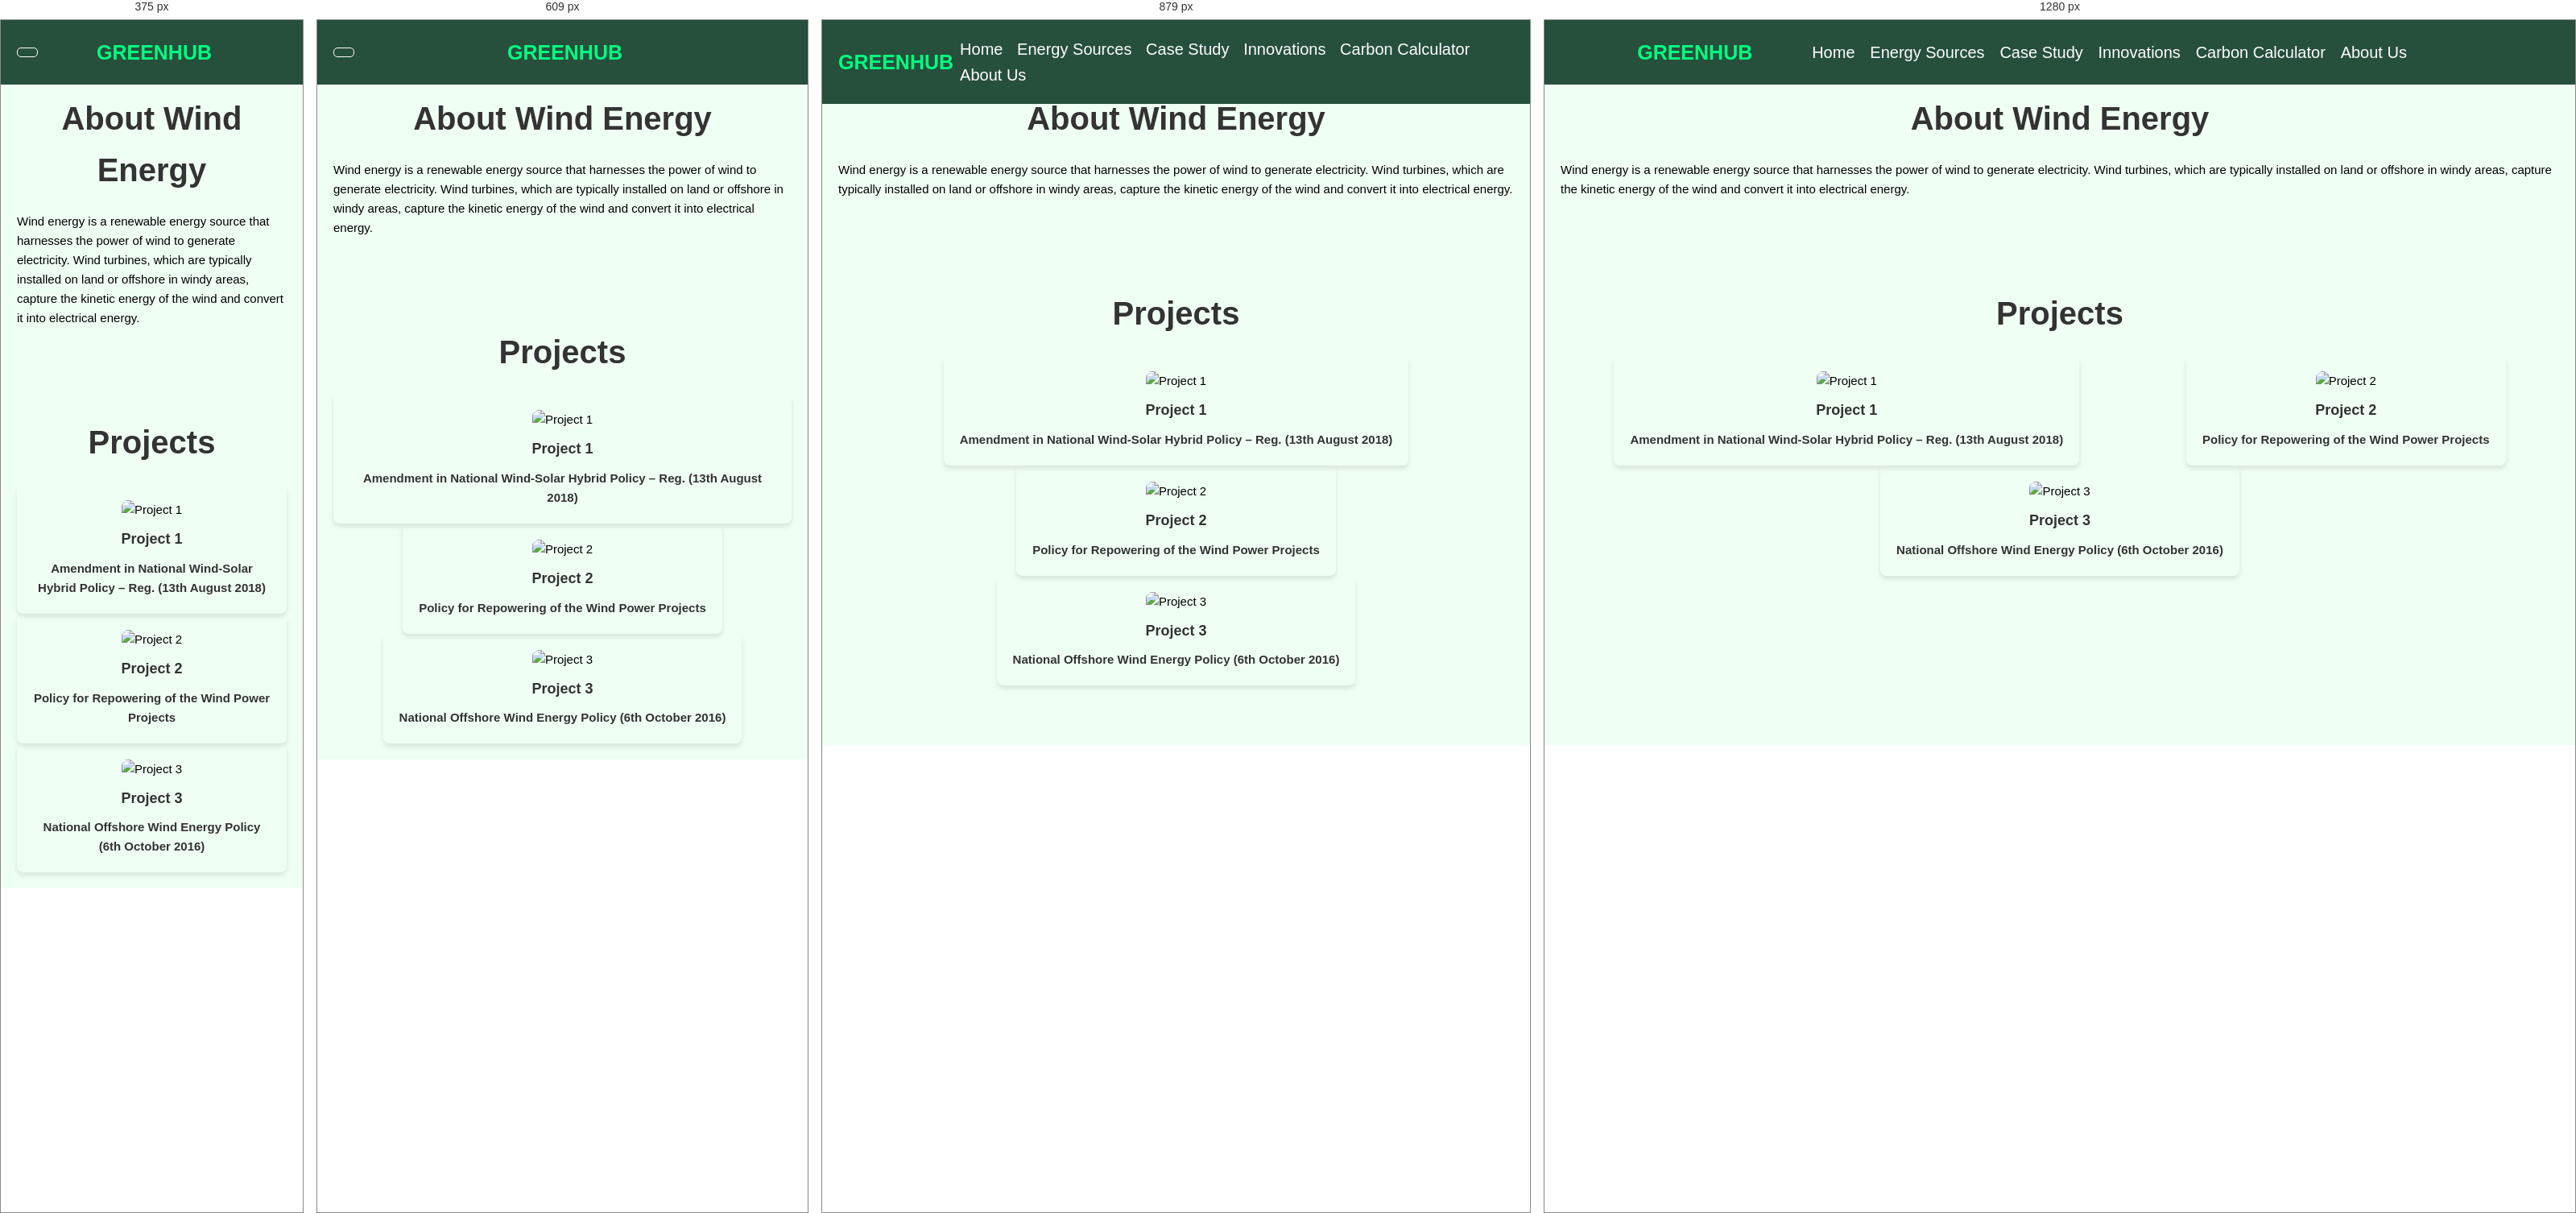
Rendered at 375 px, 609 px, 879 px and 1280 px, left to right.

<!-- file: wind.html -->
<!DOCTYPE html>
<html lang="en">
<head>
    <meta charset="UTF-8">
    <meta name="viewport" content="width=device-width, initial-scale=1.0">
    <title>Wind Energy Website</title>

    <link rel="stylesheet" href="navbar.css" class="style">

    <link rel="stylesheet" href="https://cdnjs.cloudflare.com/ajax/libs/font-awesome/6.5.1/css/all.min.css" integrity="sha512-DTOQO9RWCH3ppGqcWaEA1BIZOC6xxalwEsw9c2QQeAIftl+Vegovlnee1c9QX4TctnWMn13TZye+giMm8e2LwA==" crossorigin="anonymous" referrerpolicy="no-referrer" />

    <style>

* {
    margin: 0;
    padding: 0;
    box-sizing: border-box;
  }

  /* Body styles */
  body {
    font-family: Arial, sans-serif;
    background-color: hsl(131, 100%, 97%);
    line-height: 1.6;
  }


  /* Main content styles */
  section {
    padding: 20px;
    margin-top: 70px;
    font-size: 1.5rem;
  }

  section h2 {
    font-size: 4rem;
    text-align: center;
    margin-bottom: 20px;
    color: #333;
  }

  /* Project section styles */
  .project-container {
    display: flex;
    flex-wrap: wrap;
    justify-content: space-around;
    flex-wrap: wrap;
  }

  .project {
    padding: 20px;
    text-align: center;
    border-radius: 8px;
    box-shadow: 0 4px 6px rgba(0, 0, 0, 0.1); /* Add shadow effect */
    transition: transform 0.3s ease;
  }

  .project:hover {
    transform: translateY(-5px); /* Add hover effect */
  }

  .project img {
    max-width: 100%;
    height: auto;
    margin-bottom: 10px;
    border-radius: 8px;
  }

  .project h3 {
    font-size: 1.2em;
    margin-bottom: 10px;
    color: #333;
  }

  .project p {
    color: #666;
  }
  .project p a{
    color: #333;
  }
 </style>
</head>
<body>
  <header>

    <div id="menu-bar" class="fas fa-bars"></div>

    <a href="#" class="logo">GreenHub</a>
    <nav class="navbar">
        <a href="index.html#home">Home</a>
        <a href="index.html#sources">Energy Sources</a>
        <a href="./case_study.html">Case Study</a>
        <a href="index.html#techno">Innovations</a>
        <a href="calculator.html">Carbon Calculator</a>
        <a href="./about.html">About us</a>
    </nav>
    <div class="icons">
        <i class="fas fa-search" id="search-btn"></i>
    </div>

    <form action="" class="search-bar-container">
        <input type="search" id="search-bar" placeholder="search here....">
        <label for="search bar" class="fas fa-search"></label>
    </form>
</header>

    <section id="about">
        <h2>About Wind Energy</h2>
        <p>Wind energy is a renewable energy source that harnesses the power of wind to generate electricity. Wind turbines, which are typically installed on land or offshore in windy areas, capture the kinetic energy of the wind and convert it into electrical energy.</p>
    </section>

    <section id="projects">
        <h2>Projects</h2>
        <div class="project-container">
            <div class="project">
                <img src="7.webp" alt="Project 1">
                <h3>Project 1</h3>
                <p><b><a href="https://cdnbbsr.s3waas.gov.in/s3716e1b8c6cd17b771da77391355749f3/uploads/2022/12/2022122076-1.pdf">Amendment in National Wind-Solar Hybrid Policy – Reg. (13th August 2018)</a></b></p>
            </div>
            <div class="project">
                <img src="8.webp" alt="Project 2">
                <h3>Project 2</h3>
                <p><b><a href="https://cdnbbsr.s3waas.gov.in/s3716e1b8c6cd17b771da77391355749f3/uploads/2023/12/202312131874296229.pdf">Policy for Repowering of the Wind Power Projects</a></b></p>
            </div>
            <div class="project">
                <img src="9.avif" alt="Project 3">
                <h3>Project 3</h3>
                <p><b><a href="https://cdnbbsr.s3waas.gov.in/s3716e1b8c6cd17b771da77391355749f3/uploads/2022/12/2022122033.pdf">National Offshore Wind Energy Policy (6th October 2016)</a></b></p>
            </div>
        </div>
    </section>
      <script src="script.js"></script>
</body>
</html>


/* @media block from navbar.css */
@media(max-width:1200px){
    header{
        font-size: 55%;
    }
}

/* @media block from navbar.css */
@media (max-width:991px){
    header{
        font-size: 40%;
        padding: 2rem;
    }
    section{
        padding: 5rem;
    }
}

/* @media block from navbar.css */
@media (max-width:768px){
    #menu-bar{
        display: initial;
    }
    header .navbar{
         position: absolute;
         top: 100%;right:0;left:0;
        background: var(--alice-blue);
        border-top: .1rem solid rgba(255,255,255,.2);
        padding: 1rem 2rem;
        clip-path: polygon(0 0,100% 0,100% 0,0 0);
    }
    header .navbar.active{
        clip-path: polygon(0 0,100% 0,100% 100%,0 100%);
    }

    header .navbar a{
        display: block;
        border-radius: .5rem;
        padding: 1.5rem;
        margin: 1.5rem 0;
        background: var(--ming);
    }
}

/* @media block from navbar.css */
@media (max-width:450px){
    header{
        font-size: 50%;
    }
}